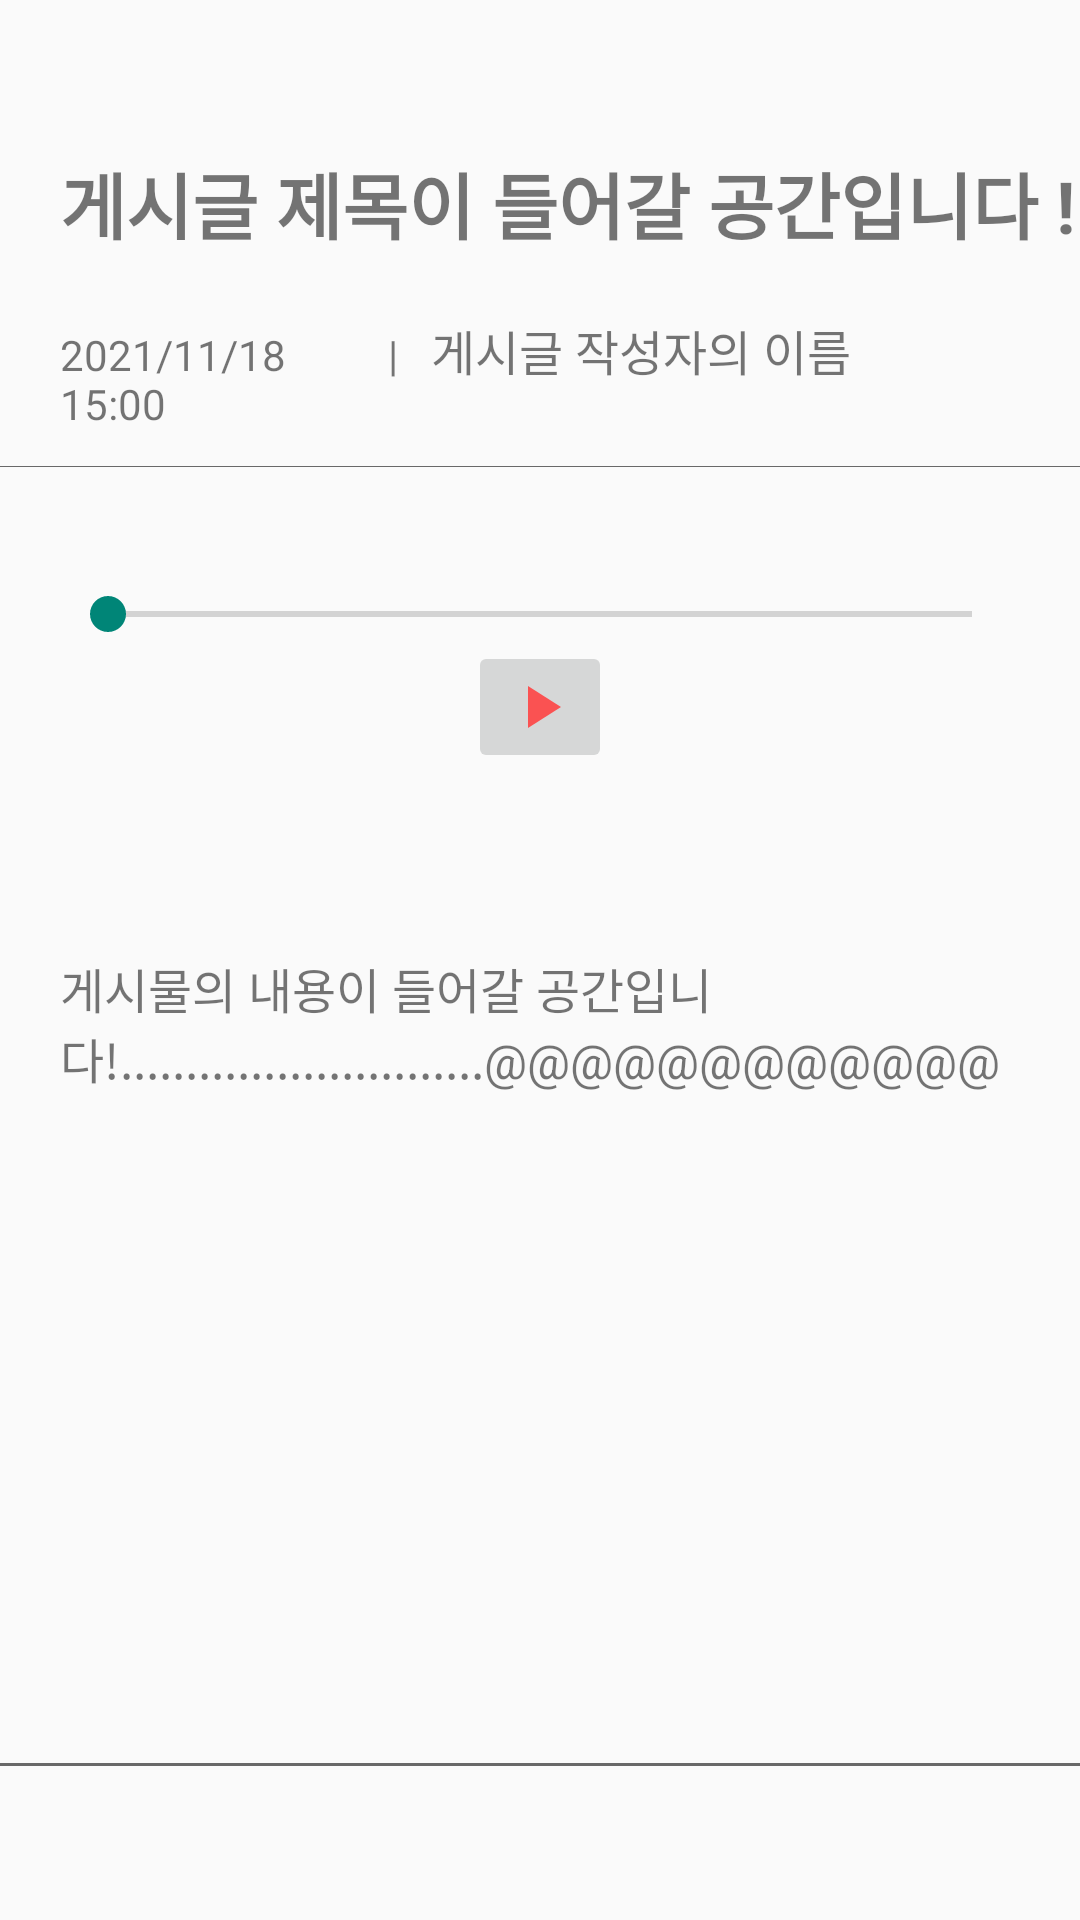

Reconstruct the res/layout file that produces this screen, plus the resources it refers to.
<!-- AndroidManifest.xml: application theme Theme.AppCompat.Light.NoActionBar -->
<!-- res/layout/fragment_post_detail.xml -->
<?xml version="1.0" encoding="utf-8"?>
<LinearLayout xmlns:android="http://schemas.android.com/apk/res/android"
    xmlns:app="http://schemas.android.com/apk/res-auto"
    xmlns:tools="http://schemas.android.com/tools"
    android:layout_width="match_parent"
    android:layout_height="match_parent"
    android:orientation="vertical"
    tools:context=".fragment.PostDetailFragment">

    

    <TextView
        android:id="@+id/tvpostTitle"
        android:layout_width="match_parent"
        android:layout_height="wrap_content"
        android:layout_marginLeft="20dp"
        android:layout_marginTop="50dp"
        android:layout_marginBottom="20dp"
        android:text="게시글 제목이 들어갈 공간입니다 ! "
        android:textSize="24sp"
        android:textStyle="bold" />

    <LinearLayout
        android:layout_width="match_parent"
        android:layout_height="wrap_content"
        android:orientation="horizontal">

        <TextView
            android:id="@+id/tvpostDate"
            android:layout_width="0dp"
            android:layout_height="wrap_content"
            android:layout_marginLeft="20dp"
            android:layout_weight="3"
            android:text="2021/11/18 15:00" />

        <TextView
            android:id="@+id/textView6"
            android:layout_width="0dp"
            android:layout_height="wrap_content"
            android:layout_weight="0.4"
            android:text="|" />

        <TextView
            android:id="@+id/tvpostUserId"
            android:layout_width="0dp"
            android:layout_height="wrap_content"
            android:layout_marginRight="70dp"
            android:layout_weight="4"
            android:text="게시글 작성자의 이름"
            android:textSize="16sp" />
    </LinearLayout>

    <View
        android:layout_width="match_parent"
        android:layout_height="1px"
        android:layout_marginTop="15dp"
        android:layout_marginBottom="40dp"
        android:background="#686868" />

    <SeekBar
        android:id="@+id/sbpostMedia"
        android:layout_width="match_parent"
        android:layout_height="wrap_content"
        android:layout_marginLeft="20dp"
        android:layout_marginRight="20dp" />


    <FrameLayout
        android:layout_width="match_parent"
        android:layout_height="wrap_content">

        <ImageButton
            android:id="@+id/btnPlay"
            android:layout_width="wrap_content"
            android:layout_height="wrap_content"
            android:layout_gravity="center_horizontal"
            android:visibility="visible"
            android:src="@drawable/ic_play" />

        <ImageButton
            android:id="@+id/btnPause"
            android:layout_width="wrap_content"
            android:layout_height="wrap_content"
            android:layout_gravity="center_horizontal"
            android:visibility="invisible"
            android:src="@drawable/ic_baseline_pause_24" />
    </FrameLayout>

    <TextView
        android:id="@+id/tvPostText"
        android:layout_width="match_parent"
        android:layout_height="250dp"
        android:layout_marginLeft="20dp"
        android:layout_marginTop="60dp"
        android:layout_marginRight="20dp"
        android:layout_marginBottom="20dp"

        android:text="게시물의 내용이 들어갈 공간입니다!............................@@@@@@@@@@@@"
        android:textSize="16sp" />

    <View
        android:layout_width="match_parent"
        android:layout_height="1dp"
        android:background="#686868" />


</LinearLayout>
<!-- resources referenced by this layout -->
<resources>
  <!-- drawable ic_baseline_pause_24 (drawable) -->
  <vector android:height="24dp" android:tint="#FA5252"
      android:viewportHeight="24" android:viewportWidth="24"
      android:width="24dp" xmlns:android="http://schemas.android.com/apk/res/android">
      <path android:fillColor="@android:color/white" android:pathData="M6,19h4L10,5L6,5v14zM14,5v14h4L18,5h-4z"/>
  </vector>
  <!-- drawable ic_play (drawable) -->
  <vector android:height="24dp" android:tint="#FA5252"
      android:viewportHeight="24" android:viewportWidth="24"
      android:width="24dp" xmlns:android="http://schemas.android.com/apk/res/android">
      <path android:fillColor="@android:color/white" android:pathData="M8,5v14l11,-7z"/>
  </vector>
</resources>
